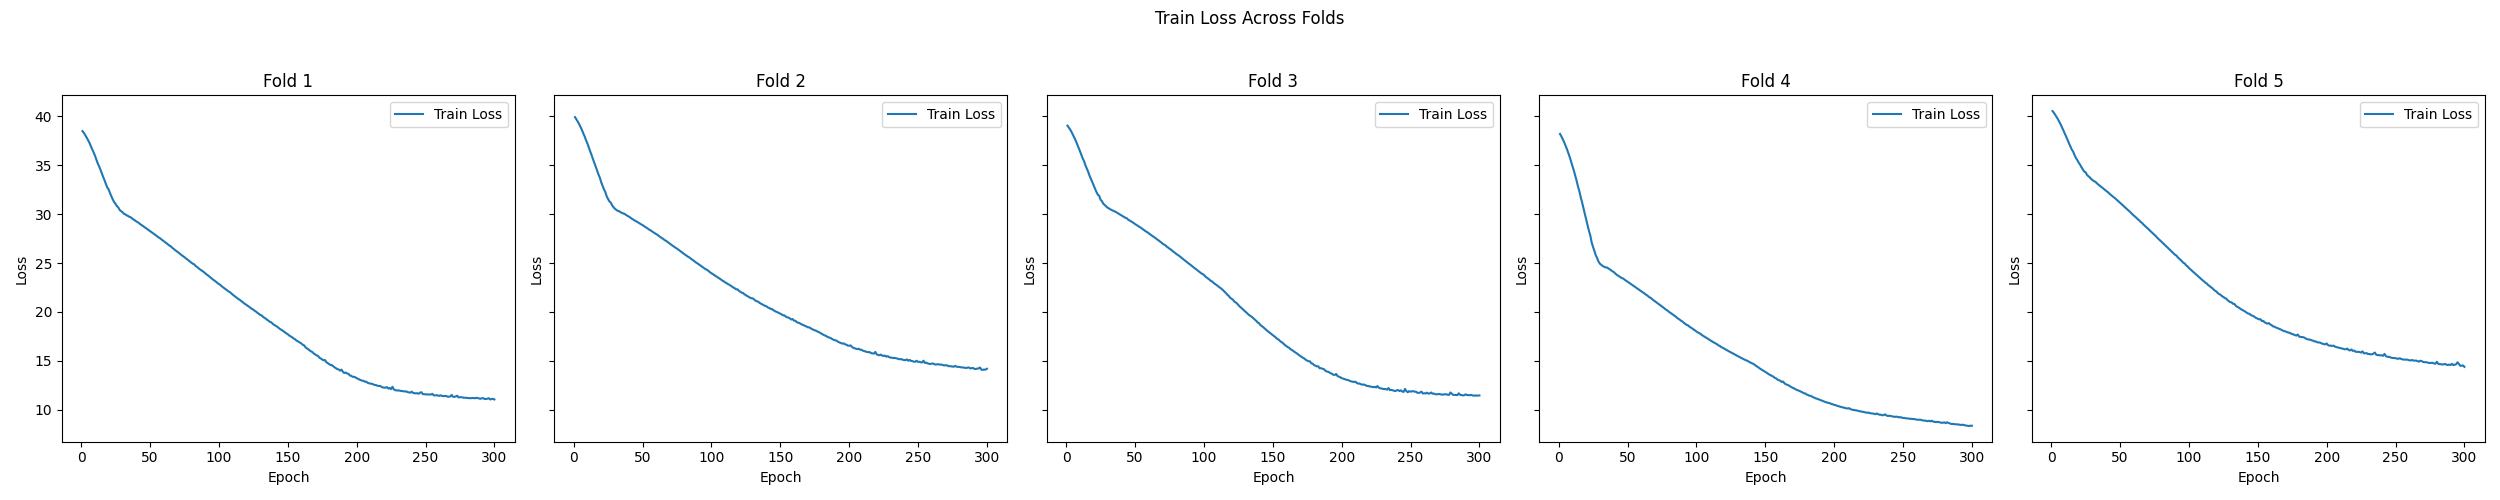

Data behind this chart, as committed beside it:
Fold, Train Loss
1, [38.48863728841146, 38.3003781636556, 38…
2, [39.91760762532552, 39.695231119791664, …
3, [39.04549662272135, 38.849377950032554, …
4, [38.19884490966797, 37.95232137044271, 3…
5, [40.535692850748696, 40.363958994547524,…
